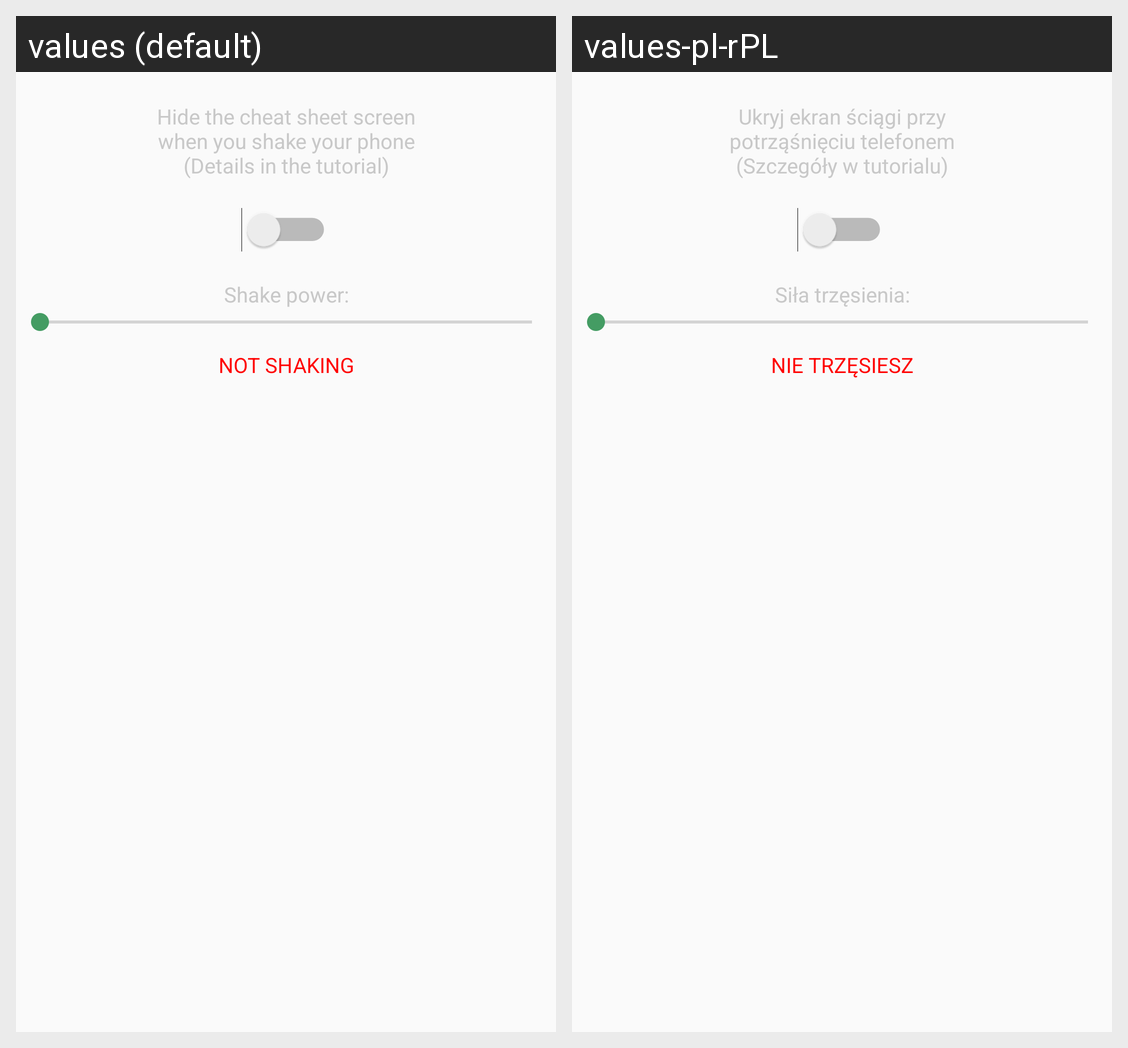

Translations of the strings shown on this Android screen, per locale in the grid:
Android screen res/layout/settings_shake.xml rendered under 2 locales, left to right: values (default), values-pl-rPL. Device: Nexus 5 (rendered at 1080×1920; each locale shown at half size, 540×960, under a caption strip naming it); theme AppTheme.
Strings drawn on this screen, with the default value and each locale's value (text and hints the layout hard-codes, and strings that could not be matched under every locale, appear in the picture but are not listed):

explainShakeText
  values: Hide the cheat sheet screen
      when you shake your phone
      (Details in the tutorial)
  values-pl-rPL: Ukryj ekran ściągi przy
      potrząśnięciu telefonem
      (Szczegóły w tutorialu)

shakeThresholdText
  values: Shake power:
  values-pl-rPL: Siła trzęsienia:

isntShakingText
  values: NOT SHAKING
  values-pl-rPL: NIE TRZĘSIESZ
